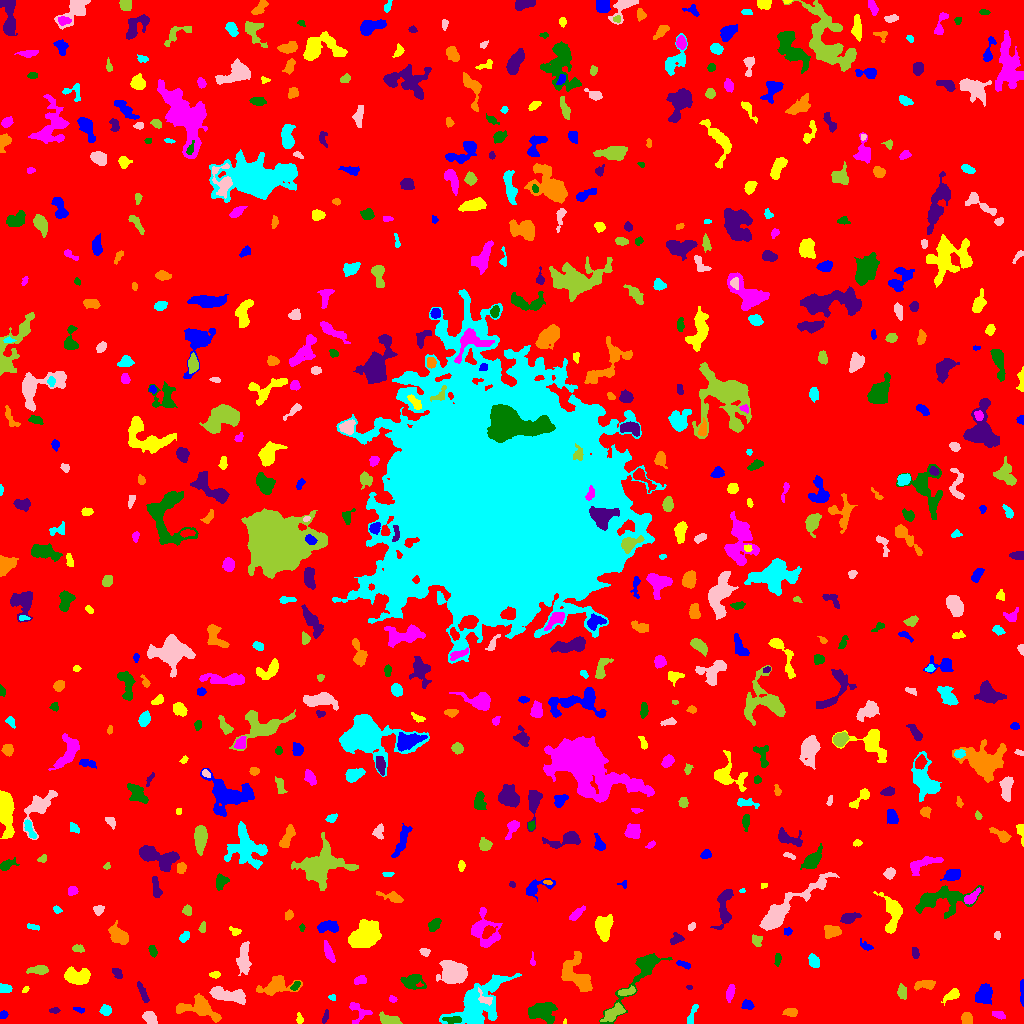

The table this chart was drawn from, first rows:
ID, X, Y, A, B, theta, total_flux, mu_max, mu_median, mu_mean, R_fwhm, R_e, R10, R90, x_start, x_end, y_start, y_end, area, greylevel
0, 511, 510.2, 304.8, 298.7, -1.009, 1771102, 15.0, 2.0, 2.103, 45.36, 232.1, 88.86, 382.8, 0, 1023, 0, 1023, 842131, 2.103
1, 3.469, 8.903, 2.079, 1.431, 0.03957, 113.0, 5.0, 1.0, 1.823, 2.523, 2.111, 0.7979, 3.523, 0, 8, 5, 13, 62, 7.823
2, 564.8, 1.615, 1.363, 0.8013, 1.376, 52.0, 5.0, 2.0, 2.737, 1.693, 1.262, 0.5642, 2.034, 563, 566, 0, 5, 19, 9.737
3, 998.5, 9.053, 3.121, 1.586, -0.244, 133.0, 4.0, 1.0, 1.43, 3.613, 2.706, 1.128, 4.334, 992, 1005, 4, 12, 93, 8.43
4, 452.5, 3.865, 5.032, 1.74, 0.03209, 377.0, 5.0, 3.0, 3.195, 5.109, 3.742, 1.493, 5.47, 442, 461, 0, 7, 118, 14.19
5, 325.2, 6.608, 3.483, 1.107, 1.249, 102.0, 5.0, 1.0, 1.457, 2.034, 2.257, 0.7979, 3.742, 322, 328, 0, 14, 70, 7.457
6, 966.7, 5.098, 3.025, 2.389, -1.27, 316.0, 5.0, 3.0, 2.508, 4.687, 3.478, 1.493, 5.262, 961, 972, 0, 11, 126, 8.508
7, 105.6, 13.19, 2.442, 2.232, -0.1042, 311.0, 6.0, 3.0, 2.827, 4.222, 3.038, 1.262, 4.754, 99, 111, 8, 19, 110, 8.827
8, 150.5, 5.467, 3.273, 2.453, -0.931, 522.0, 9.0, 3.0, 3.325, 3.909, 3.568, 1.382, 5.642, 142, 157, 0, 12, 157, 9.325
9, 388.9, 3.317, 5.155, 2.232, -0.2079, 777.0, 8.0, 4.0, 4.223, 5.89, 4.146, 1.693, 6.232, 379, 402, 0, 12, 184, 10.22
10, 872, 9.044, 8.912, 2.271, 0.3992, 796.0, 8.0, 3.0, 2.636, 4.951, 5.078, 1.871, 8.058, 859, 890, 0, 18, 302, 8.636
11, 79.28, 13.72, 2.96, 1.307, -0.2123, 265.0, 9.0, 4.0, 4.732, 2.932, 2.459, 0.9772, 3.827, 73, 84, 10, 16, 56, 7.732
12, 299.4, 3.977, 2.255, 1.429, -1.426, 88.0, 4.0, 1.0, 1.354, 2.523, 2.034, 0.7979, 3.7, 296, 303, 0, 11, 65, 7.354
13, 357.9, 12.59, 6.54, 4.711, -0.8357, 319.0, 4.0, 1.0, 1.564, 5.557, 3.949, 1.493, 6.433, 349, 372, 0, 21, 204, 7.564
14, 542.2, 11.5, 6.585, 4.785, -0.04385, 1657, 9.0, 4.0, 3.774, 6.723, 6.531, 2.459, 10.23, 528, 557, 0, 21, 439, 9.774
15, 54.49, 13.02, 2.642, 1.449, 0.04212, 139.0, 4.0, 2.0, 2.397, 3.989, 2.585, 0.9772, 3.827, 49, 60, 10, 16, 58, 8.397
16, 790.6, 11.47, 3.434, 1.802, 0.02731, 223.0, 4.0, 2.0, 2.009, 4.72, 3.241, 1.262, 4.983, 782, 797, 7, 15, 111, 8.009
17, 691.8, 8.0, 6.284, 1.605, 1.218, 149.0, 3.0, 1.0, 1.242, 3.785, 3.385, 1.382, 5.293, 687, 698, 0, 19, 120, 7.242
18, 229.5, 28.06, 9.722, 2.882, -0.1422, 1226, 9.0, 3.0, 2.983, 5.67, 5.698, 2.257, 9.15, 209, 245, 19, 37, 411, 8.983
19, 613.6, 10.58, 5.963, 2.602, 0.6048, 990.0, 9.0, 4.0, 4.091, 5.726, 4.886, 1.954, 7.548, 600, 625, 2, 21, 242, 11.09
20, 655.7, 9.736, 6.037, 1.864, 1.445, 174.0, 3.0, 1.0, 1.37, 4.184, 3.338, 1.262, 5.232, 650, 660, 0, 23, 127, 7.37
21, 747.4, 18.51, 2.934, 2.319, -0.1751, 373.0, 6.0, 3.0, 3.587, 4.983, 3.338, 1.382, 5.015, 741, 754, 14, 24, 104, 8.587
22, 952.1, 28.33, 4.503, 2.267, 0.5352, 481.0, 7.0, 3.0, 3.25, 4.146, 3.785, 1.493, 5.997, 941, 959, 18, 35, 148, 8.25
23, 392.5, 24.13, 1.806, 1.376, -0.6757, 63.0, 3.0, 1.0, 1.235, 2.459, 1.954, 0.7979, 3.141, 389, 397, 21, 28, 51, 9.235
24, 640.4, 50.61, 21.34, 4.852, 0.931, 2018, 10.0, 3.0, 3.134, 6.482, 7.225, 2.585, 12.3, 599, 672, 0, 70, 644, 8.134
25, 142.8, 30.42, 6.279, 1.557, -1.16, 388.0, 6.0, 3.0, 2.853, 4.853, 3.827, 1.382, 5.917, 137, 149, 21, 42, 136, 7.853
26, 199.1, 15.21, 10.94, 4.936, -0.202, 2005, 10.0, 3.0, 3.848, 7.378, 6.864, 2.523, 11.14, 176, 221, 1, 30, 521, 8.848
27, 333, 25.78, 1.794, 1.451, -0.1891, 67.0, 3.0, 2.0, 1.558, 2.646, 1.871, 0.7979, 2.985, 328, 335, 23, 29, 43, 8.558
28, 484.6, 24.95, 4.952, 2.534, -0.7233, 354.0, 5.0, 3.0, 2.926, 4.983, 3.7, 1.493, 5.528, 478, 492, 18, 36, 121, 12.93
29, 627.2, 31.67, 4.176, 1.547, 0.1618, 227.0, 5.0, 2.0, 1.924, 3.478, 3.09, 1.262, 4.918, 618, 635, 28, 38, 118, 9.924
30, 706.9, 36.23, 2.004, 1.272, -1.537, 74.0, 4.0, 1.0, 1.37, 2.821, 1.954, 0.7979, 3.09, 704, 709, 31, 40, 54, 9.37
31, 983.5, 28.92, 4.34, 3.355, 1.187, 707.0, 8.0, 2.0, 2.438, 4.886, 4.754, 1.693, 7.59, 975, 992, 19, 40, 290, 8.438
32, 25.33, 33.95, 1.767, 1.202, 0.8406, 66.0, 3.0, 2.0, 1.65, 2.585, 1.784, 0.7979, 2.877, 22, 29, 31, 37, 40, 7.65
33, 730.2, 31.35, 4.089, 1.736, 1.378, 484.0, 10.0, 3.0, 3.811, 3.742, 3.338, 1.262, 5.441, 726, 735, 21, 39, 127, 8.811
34, 295.8, 37.97, 2.541, 1.4, 0.8579, 135.0, 5.0, 2.0, 1.901, 2.764, 2.394, 0.7979, 3.785, 290, 300, 33, 42, 71, 10.9
35, 689.3, 36.14, 1.3, 0.9659, -0.01969, 64.0, 6.0, 1.0, 2.207, 1.871, 1.382, 0.5642, 2.257, 686, 692, 34, 38, 29, 9.207
36, 925.2, 39.5, 4.998, 2.035, 0.1052, 586.0, 9.0, 3.0, 3.427, 3.785, 3.7, 1.382, 6.103, 914, 935, 33, 43, 171, 9.427
37, 4.9, 34.86, 3.134, 2.083, -0.153, 540.0, 9.0, 5.0, 5.192, 4.549, 3.338, 1.382, 4.951, 0, 12, 31, 40, 104, 10.19
38, 453.9, 50.74, 6.003, 4.892, -0.1578, 7325, 36.0, 10.0, 12.94, 7.356, 6.58, 2.585, 10.95, 436, 467, 40, 63, 566, 16.94
39, 902.1, 31.45, 3.48, 2.144, -1.465, 257.0, 5.0, 2.0, 2.089, 3.613, 3.432, 1.262, 5.412, 897, 906, 24, 40, 123, 8.089
40, 829.5, 36.24, 3.121, 2.508, 0.6883, 412.0, 6.0, 3.0, 3.323, 4.951, 3.432, 1.382, 5.352, 824, 837, 31, 43, 124, 8.323
41, 1022, 30.73, 7.134, 0.9049, -1.546, 238.0, 6.0, 2.5, 2.479, 3.909, 2.932, 1.128, 4.549, 1020, 1023, 17, 44, 96, 8.479
42, 215.2, 48.62, 2.53, 1.282, 0.06685, 158.0, 6.0, 2.0, 2.29, 2.932, 2.257, 0.7979, 3.656, 209, 220, 45, 52, 69, 8.29
43, 359.9, 43.01, 3.213, 1.987, 0.1951, 292.0, 5.0, 3.0, 2.863, 4.37, 3.241, 1.262, 4.951, 354, 366, 39, 48, 102, 7.863
44, 412.5, 42.44, 5.265, 3.657, -0.1003, 824.0, 8.0, 3.0, 3.041, 5.323, 4.82, 1.871, 7.939, 400, 426, 34, 49, 271, 8.041
45, 117.2, 50.44, 3.078, 1.81, -0.784, 183.0, 4.0, 2.0, 1.947, 4.26, 2.932, 1.128, 4.652, 112, 122, 45, 55, 94, 7.947
46, 275.7, 37.36, 9.967, 4.279, 0.1728, 1364, 9.0, 3.0, 3.295, 5.323, 6.408, 2.326, 10.05, 256, 302, 28, 48, 414, 8.295
47, 478.9, 18.43, 17.97, 8.957, 0.7938, 7233, 16.0, 5.0, 5.442, 8.921, 11.38, 3.989, 18.19, 439, 521, 0, 50, 1329, 9.442
48, 244.3, 65.57, 7.954, 2.517, 1.555, 603.0, 6.0, 2.0, 1.855, 5.944, 5.14, 1.871, 8.215, 236, 251, 48, 82, 325, 7.855
49, 39.04, 53.42, 5.162, 2.048, 0.06177, 749.0, 10.0, 4.0, 4.539, 4.72, 3.989, 1.493, 6.308, 26, 48, 49, 58, 165, 9.539
50, 324.1, 45.97, 5.602, 3.71, -0.3361, 1774, 13.0, 4.0, 5.264, 5.944, 5.262, 2.034, 8.667, 311, 335, 38, 58, 337, 10.26
51, 684, 58.72, 3.978, 1.403, -0.3335, 171.0, 4.0, 2.0, 1.988, 4.184, 2.821, 1.128, 4.442, 676, 690, 54, 63, 86, 8.988
52, 76.33, 47.12, 6.668, 3.695, -0.1221, 1575, 10.0, 4.0, 4.387, 7.136, 6.05, 2.257, 9.288, 64, 90, 39, 57, 359, 9.387
53, 532.2, 62.99, 3.433, 1.108, -1.559, 87.0, 4.0, 1.5, 1.74, 2.821, 1.954, 0.7979, 3.29, 530, 535, 58, 72, 50, 7.74
54, 777.7, 64.35, 3.155, 1.559, 1.49, 186.0, 5.0, 2.0, 2.416, 3.241, 2.821, 1.128, 4.334, 774, 781, 57, 70, 77, 7.416
55, 915.2, 70.62, 2.801, 1.592, -1.391, 200.0, 6.0, 3.0, 2.532, 3.568, 2.646, 0.9772, 4.107, 912, 919, 65, 76, 79, 8.532
56, 577.3, 47.34, 9.776, 5.574, -0.8999, 3040, 17.0, 4.0, 5.0, 5.585, 6.817, 2.459, 11.79, 561, 592, 32, 72, 608, 10.0
57, 814.3, 62.16, 3.184, 2.239, -1.144, 438.0, 10.0, 3.0, 3.244, 3.523, 3.338, 1.128, 5.262, 808, 819, 56, 70, 135, 9.244
58, 424.4, 71.45, 2.336, 1.83, -0.4014, 194.0, 6.0, 3.0, 2.587, 3.523, 2.646, 0.9772, 4.068, 419, 430, 67, 75, 75, 10.59
59, 77.86, 74.94, 2.765, 1.77, -0.2065, 174.0, 4.0, 2.0, 2.071, 4.068, 2.764, 1.128, 4.297, 72, 84, 71, 79, 84, 8.071
... 633 more rows
